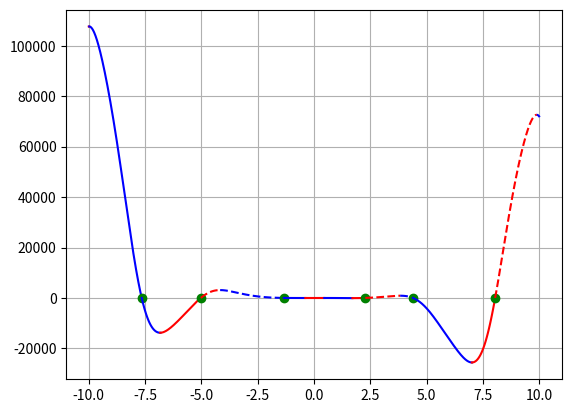

The script that saved this image:
import numpy as np
import matplotlib.pyplot as plt


a, b, c, d, e = -12, -18, 5, 10, -30


def func(x):
    return a*x**4*np.sin(np.cos(x)) + b*x**3 + c*x**2 + d*x + e
limit = 10
step = 0.01
step_acr = 0.000001
line_stile = '--'
color = 'b'
direct_up = True


def switch_line():
    global line_stile
    if line_stile == '-':
        line_stile = '--'
    else:
        line_stile = '-'
    return line_stile


def switch_color():
    global color
    if color == 'b':
        color = 'r'
    else:
        color = 'b'
    return color


x = np.arange(-limit, limit + step, step)
x_change = [(-limit, 'limit')]

for i in range(len(x) - 1):
    if func(x[i]) > 0 and func(x[i + 1]) < 0 or func(x[i]) < 0 and func(x[i + 1]) > 0:
        x_acr = np.arange(x[i], x[i+1] + step_acr, step_acr)
        for j in range(len(x_acr) - 1):
            if func(x_acr[j]) > 0 and func(x_acr[j + 1]) < 0 or func(x_acr[j]) < 0 and func(x_acr[j + 1]) > 0:
                x_change.append((x_acr[j], 'zero'))
    if direct_up:
        if func(x[i]) > func(x[i + 1]):
            direct_up = False
            x_change.append((x[i], 'dir'))
    else:
        if func(x[i]) < func(x[i + 1]):
            direct_up = True
            x_change.append((x[i], 'dir'))

x_change.append((limit, 'limit'))

for i in range(len(x_change) - 1):
    curr_x = np.arange(x_change[i][0], x_change[i+1][0] + step, step)
    if x_change[i][1] == 'zero':
        plt.plot(x_change[i][0], func(x_change[i][0]), 'go')
        plt.rcParams['lines.linestyle'] = switch_line()
        plt.plot(curr_x, func(curr_x), color)
    else:
        plt.plot(curr_x, func(curr_x), switch_color())
plt.grid()
plt.show()
